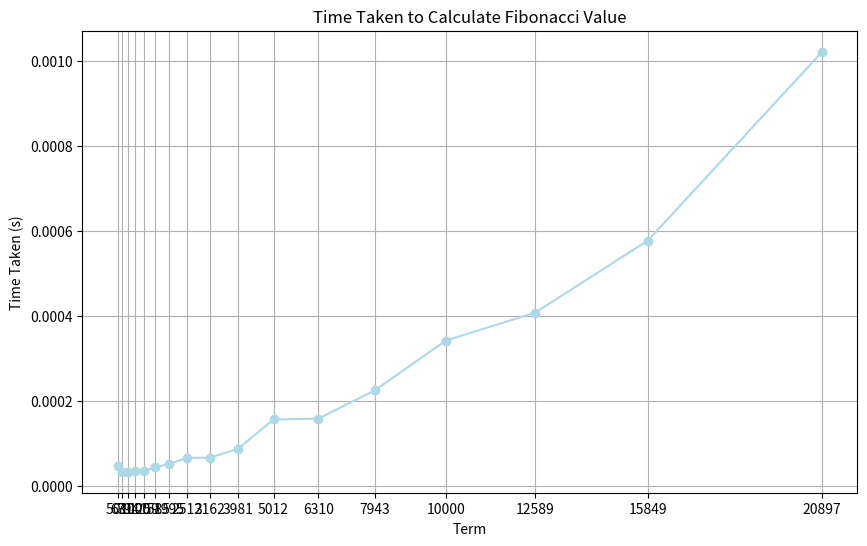

Recreate this plot in Python.
import time
import matplotlib.pyplot as plt


def multiply(matrix1, matrix2):
    result = [[0, 0], [0, 0]]
    for i in range(2):
        for j in range(2):
            for k in range(2):
                result[i][j] += matrix1[i][k] * matrix2[k][j]
    return result


def power(matrix, n):
    result = [[1, 0], [0, 1]]  # Identity matrix
    while n > 0:
        if n % 2 == 1:
            result = multiply(result, matrix)
        matrix = multiply(matrix, matrix)
        n //= 2
    return result


def fibonacci_matrix(n):
    base_matrix = [[1, 1], [1, 0]]
    result_matrix = power(base_matrix, n)
    return result_matrix[0][1]


# Given list of terms
terms = [501, 631, 794, 1000, 1259, 1585, 1995, 2512, 3162, 3981, 5012, 6310, 7943, 10000, 12589, 15849, 20897]

# Lists to store terms and corresponding time taken
term_list = []
time_list = []

for n in terms:
    start_time = time.time()  # Record start time
    fibonacci_value = fibonacci_matrix(n)  # Calculate Fibonacci value
    end_time = time.time()  # Record end time
    time_taken = end_time - start_time  # Calculate time taken
    term_list.append(n)  # Append term to list
    time_list.append(time_taken)  # Append time taken to list

# Output values
for term in term_list:
    print(f"{term:8}", end="")
print()

for time_val in time_list:
    print(f"{time_val:8.5f}", end="")
print()

# Plot the values only for the last set of results
plt.figure(figsize=(10, 6))
plt.plot(term_list, time_list, marker='o', linestyle='-', color='lightblue')
plt.title('Time Taken to Calculate Fibonacci Value')
plt.xlabel('Term')
plt.ylabel('Time Taken (s)')
plt.grid(True)
plt.xticks(terms)  # Set x-axis ticks to match terms
plt.show()
